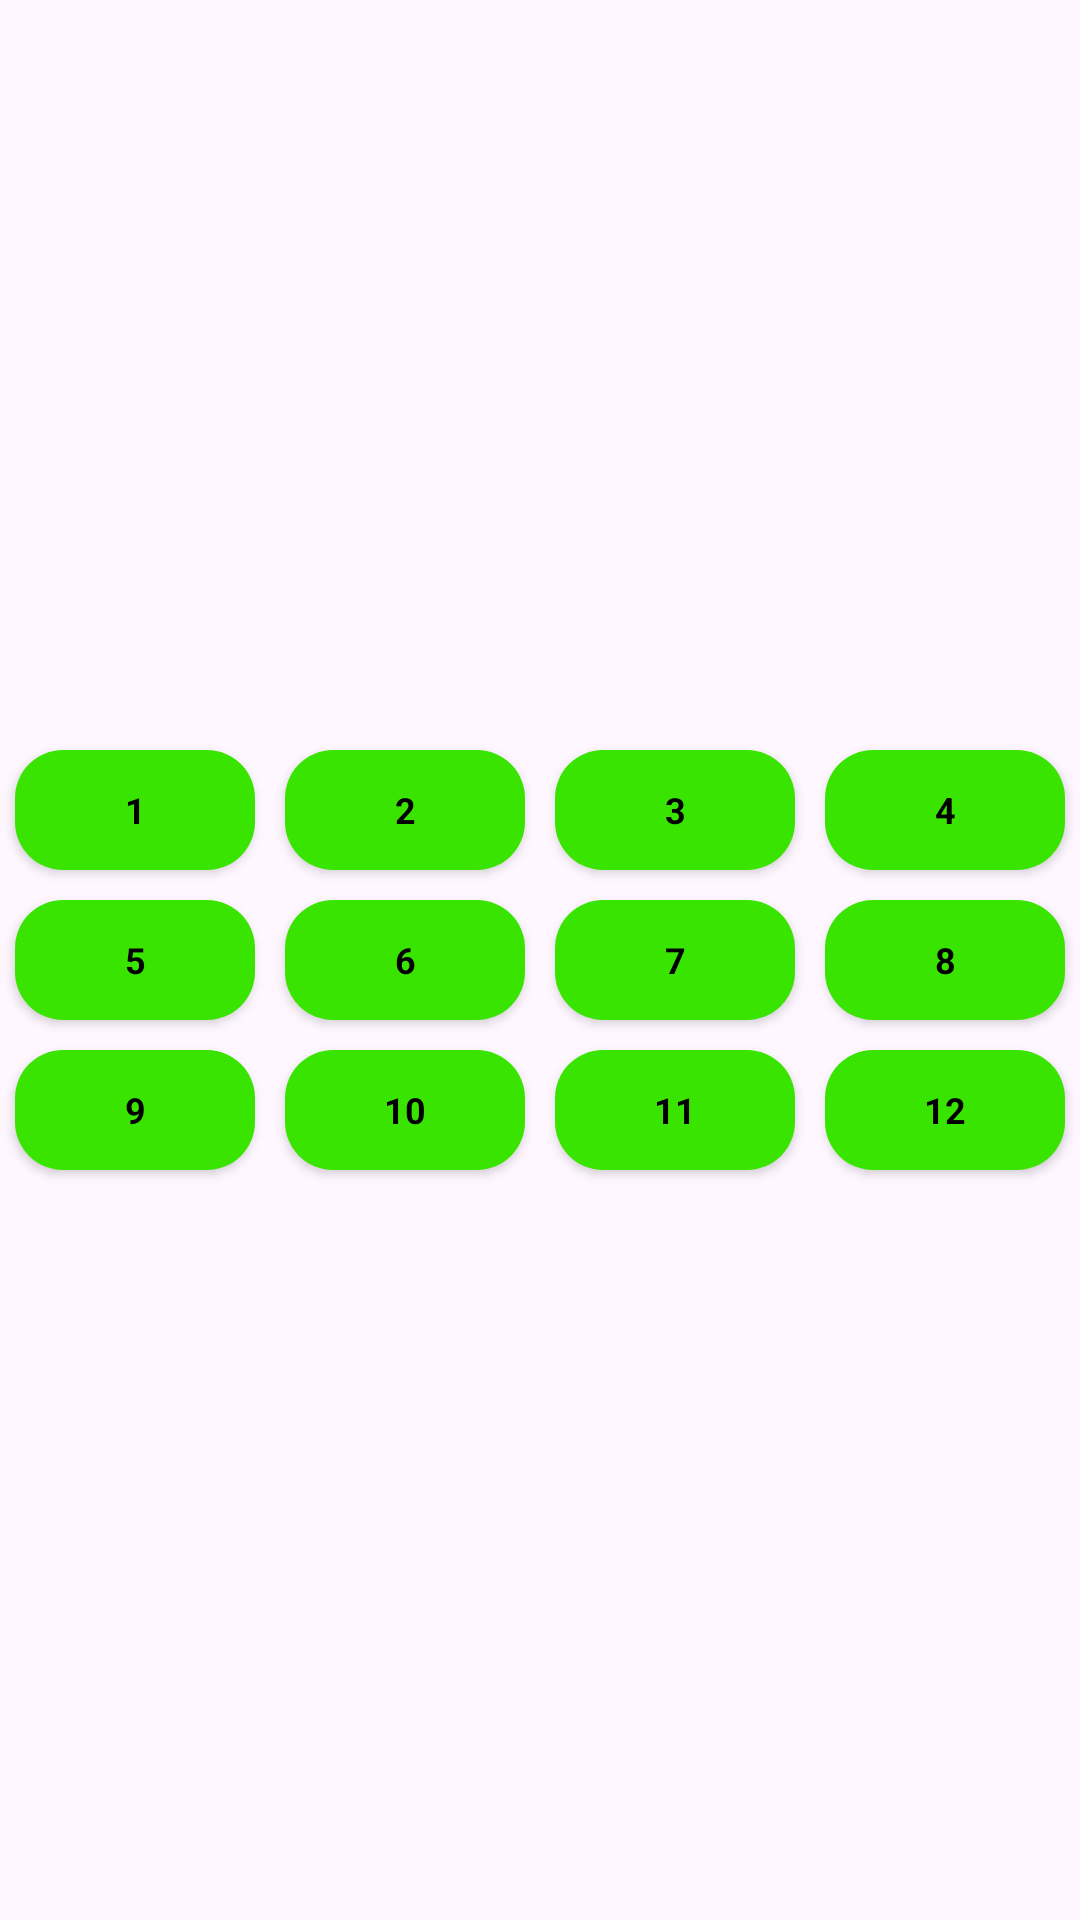

Reconstruct the res/layout file that produces this screen, plus the resources it refers to.
<!-- AndroidManifest.xml: application theme Theme.EVPAPP -->
<!-- res/layout/fragment_button_12.xml -->
<?xml version="1.0" encoding="utf-8"?>
<androidx.constraintlayout.widget.ConstraintLayout xmlns:app="http://schemas.android.com/apk/res-auto"
    xmlns:tools="http://schemas.android.com/tools"
    android:layout_width="match_parent"
    android:layout_height="match_parent"
    xmlns:android="http://schemas.android.com/apk/res/android">

    <GridLayout
        android:id="@+id/glSockets48"
        android:layout_width="wrap_content"
        android:layout_height="wrap_content"
        android:layout_gravity="center"
        app:layout_constraintBottom_toBottomOf="parent"
        app:layout_constraintEnd_toEndOf="parent"
        app:layout_constraintStart_toStartOf="parent"
        app:layout_constraintTop_toTopOf="parent"
        android:layout_margin="5dp">

        <androidx.appcompat.widget.AppCompatButton
            android:id="@+id/btnSocket1_12"
            android:layout_row="0"
            android:layout_column="0"
            android:text="1"
            android:background="@drawable/ic_good_socket_button"
            tools:ignore="HardcodedText"
            android:layout_margin="5dp"
            style="@style/sockets_buttons_text"/>

        <androidx.appcompat.widget.AppCompatButton
            android:id="@+id/btnSocket2_12"
            android:layout_row="0"
            android:layout_column="1"
            android:text="2"
            android:background="@drawable/ic_good_socket_button"
            tools:ignore="HardcodedText"
            android:layout_margin="5dp"
            style="@style/sockets_buttons_text"/>

        <androidx.appcompat.widget.AppCompatButton
            android:id="@+id/btnSocket3_12"
            android:layout_row="0"
            android:layout_column="2"
            android:text="3"
            android:background="@drawable/ic_good_socket_button"
            tools:ignore="HardcodedText"
            android:layout_margin="5dp"
            style="@style/sockets_buttons_text"/>

        <androidx.appcompat.widget.AppCompatButton
            android:id="@+id/btnSocket4_12"
            android:layout_row="0"
            android:layout_column="3"
            android:text="4"
            android:background="@drawable/ic_good_socket_button"
            tools:ignore="HardcodedText"
            android:layout_margin="5dp"
            style="@style/sockets_buttons_text"/>

        <androidx.appcompat.widget.AppCompatButton
            android:id="@+id/btnSocket5_12"
            android:layout_row="1"
            android:layout_column="0"
            android:text="5"
            android:background="@drawable/ic_good_socket_button"
            tools:ignore="HardcodedText"
            android:layout_margin="5dp"
            style="@style/sockets_buttons_text"/>

        <androidx.appcompat.widget.AppCompatButton
            android:id="@+id/btnSocket6_12"
            android:layout_row="1"
            android:layout_column="1"
            android:text="6"
            android:background="@drawable/ic_good_socket_button"
            tools:ignore="HardcodedText"
            android:layout_margin="5dp"
            style="@style/sockets_buttons_text"/>

        <androidx.appcompat.widget.AppCompatButton
            android:id="@+id/btnSocket7_12"
            android:layout_row="1"
            android:layout_column="2"
            android:text="7"
            android:background="@drawable/ic_good_socket_button"
            tools:ignore="HardcodedText"
            android:layout_margin="5dp"
            style="@style/sockets_buttons_text"/>

        <androidx.appcompat.widget.AppCompatButton
            android:id="@+id/btnSocket8_12"
            android:layout_row="1"
            android:layout_column="3"
            android:text="8"
            android:background="@drawable/ic_good_socket_button"
            tools:ignore="HardcodedText"
            android:layout_margin="5dp"
            style="@style/sockets_buttons_text"/>

        <androidx.appcompat.widget.AppCompatButton
            android:id="@+id/btnSocket9_12"
            android:layout_row="2"
            android:layout_column="0"
            android:text="9"
            android:background="@drawable/ic_good_socket_button"
            tools:ignore="HardcodedText"
            android:layout_margin="5dp"
            style="@style/sockets_buttons_text"/>

        <androidx.appcompat.widget.AppCompatButton
            android:id="@+id/btnSocket10_12"
            android:layout_row="2"
            android:layout_column="1"
            android:text="10"
            android:background="@drawable/ic_good_socket_button"
            tools:ignore="HardcodedText"
            android:layout_margin="5dp"
            style="@style/sockets_buttons_text"/>

        <androidx.appcompat.widget.AppCompatButton
            android:id="@+id/btnSocket11_12"
            android:layout_row="2"
            android:layout_column="2"
            android:text="11"
            android:background="@drawable/ic_good_socket_button"
            tools:ignore="HardcodedText"
            android:layout_margin="5dp"
            style="@style/sockets_buttons_text"/>

        <androidx.appcompat.widget.AppCompatButton
            android:id="@+id/btnSocket12_12"
            android:layout_row="2"
            android:layout_column="3"
            android:text="12"
            android:background="@drawable/ic_good_socket_button"
            tools:ignore="HardcodedText"
            android:layout_margin="5dp"
            style="@style/sockets_buttons_text"/>

    </GridLayout>
</androidx.constraintlayout.widget.ConstraintLayout>
<!-- resources referenced by this layout -->
<resources>
  <!-- drawable ic_good_socket_button (drawable) -->
  <?xml version="1.0" encoding="utf-8"?>
  <selector xmlns:android="http://schemas.android.com/apk/res/android">
      <item android:state_pressed="true">
          <shape android:shape="rectangle">
              <solid android:color="@color/socket_pressed"/>
              <corners android:radius="16dp" />
          </shape>
      </item>
      <item>
          <shape android:shape="rectangle">
              <solid android:color="@color/socket_good" />
              <corners android:radius="16dp"/>
          </shape>
      </item>
  </selector>
  <style name="sockets_buttons_text" parent="TextAppearance.AppCompat">
          <item name="android:layout_width">80dp</item>
          <item name="android:layout_height">40dp</item>
          <item name="android:layout_margin">1.5dp</item>
          <item name="android:textColor">@color/black</item>
          <item name="android:textSize">12sp</item>
          <item name="android:textStyle">bold</item>
      </style>
  <style name="Theme.EVPAPP" parent="Base.Theme.EVPAPP" />
  <color name="socket_pressed">#28A000</color>
  <color name="socket_good">#39E500</color>
  <color name="black">#FF000000</color>
  <style name="Base.Theme.EVPAPP" parent="Theme.Material3.DayNight.NoActionBar">
          
           <item name="android:statusBarColor">@color/white</item>
          <item name="android:windowLightStatusBar">true</item>
      </style>
  <color name="white">#FFFFFFFF</color>
</resources>
